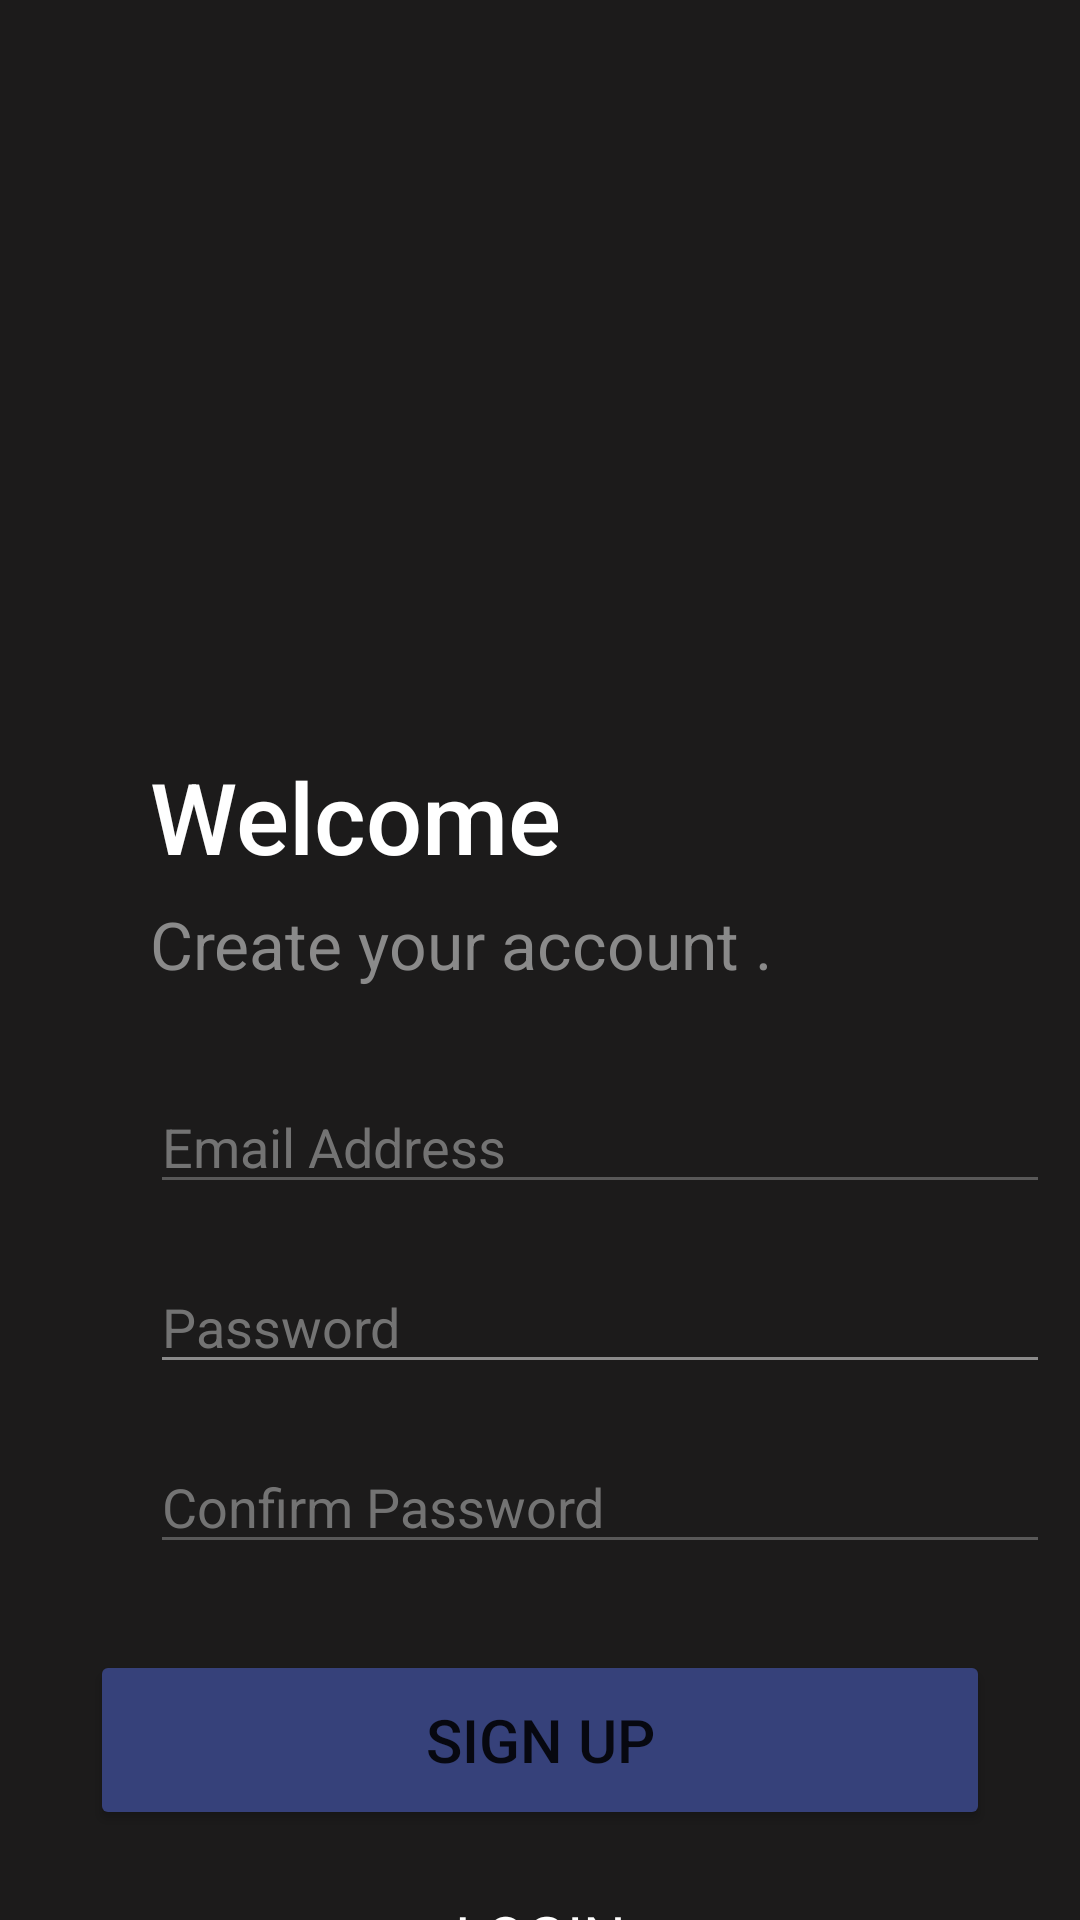

Reconstruct the res/layout file that produces this screen, plus the resources it refers to.
<!-- AndroidManifest.xml: application theme Theme.Assignment_4 -->
<!-- res/layout/activity_register.xml -->
<?xml version="1.0" encoding="utf-8"?>
<RelativeLayout xmlns:android="http://schemas.android.com/apk/res/android"
    xmlns:app="http://schemas.android.com/apk/res-auto"
    xmlns:tools="http://schemas.android.com/tools"
    android:layout_width="match_parent"
    android:layout_height="match_parent"
    tools:context=".Register"
    android:background="#1c1b1b"
    >

    <TextView
        android:id="@+id/WelcomeText"
        android:layout_width="wrap_content"
        android:layout_height="wrap_content"
        android:text="Welcome"
        android:layout_marginStart="50dp"
        android:layout_marginTop="250dp"
        android:fontFamily="sans-serif-medium"
        android:textColor="@color/white"
        android:textSize="33sp"
        />

    <TextView
        android:id="@+id/text1"
        android:layout_width="wrap_content"
        android:layout_height="wrap_content"
        android:layout_alignTop="@id/WelcomeText"
        android:layout_marginStart="50dp"
        android:layout_marginTop="50dp"
        android:text="Create your account ."
        android:textColor="#8A8A8A"
        android:textSize="22sp" />

    <EditText
        android:id="@+id/EmailAddress"
        android:layout_width="300dp"
        android:layout_height="wrap_content"
        android:layout_alignTop="@+id/text1"
        android:layout_marginStart="50dp"
        android:layout_marginTop="60dp"
        android:backgroundTint="#8C8A8A8A"
        android:ems="10"
        android:hint="Email Address"
        android:inputType="textEmailAddress"
        android:textColorHint="#CC8A8A8A" />

    <EditText
        android:id="@+id/Password"
        android:layout_width="300dp"
        android:layout_height="wrap_content"
        android:layout_alignTop="@+id/EmailAddress"
        android:layout_marginStart="50dp"
        android:layout_marginTop="60dp"
        android:backgroundTint="#8A8A8A"
        android:ems="10"
        android:hint="Password"
        android:inputType="textPassword"
        android:textColorHint="#CC8A8A8A"
        />

    <EditText
        android:id="@+id/ConfirmPassword"
        android:layout_width="300dp"
        android:layout_height="wrap_content"
        android:layout_alignTop="@+id/Password"
        android:layout_marginStart="50dp"
        android:layout_marginTop="60dp"
        android:backgroundTint="#8C8A8A8A"
        android:ems="10"
        android:hint="Confirm Password"
        android:inputType="textPassword"
        android:textColorHint="#CC8A8A8A" />

    <Button
        android:id="@+id/Signup"
        android:layout_width="300dp"
        android:layout_height="60dp"
        android:layout_alignTop="@+id/ConfirmPassword"
        android:layout_centerHorizontal="true"
        android:layout_marginTop="70dp"
        android:backgroundTint="#36417A"
        android:text="Sign up"
        android:textSize="20sp" />

    <TextView
        android:id="@+id/Login"
        android:layout_width="300dp"
        android:layout_height="60dp"
        android:layout_alignTop="@+id/Signup"
        android:layout_centerHorizontal="true"
        android:layout_marginTop="70dp"
        android:textSize="20sp"
        android:textColor="@color/white"
        android:textAlignment="center"
        android:paddingTop="12dp"
        android:text="LOGIN" />


</RelativeLayout>
<!-- resources referenced by this layout -->
<resources>
  <style name="Theme.Assignment_4" parent="Theme.MaterialComponents.DayNight.NoActionBar">
          
          <item name="colorPrimary">@color/purple_500</item>
          <item name="colorPrimaryVariant">@color/purple_700</item>
          <item name="colorOnPrimary">@color/white</item>
          
          <item name="colorSecondary">@color/teal_200</item>
          <item name="colorSecondaryVariant">@color/teal_700</item>
          <item name="colorOnSecondary">@color/black</item>
          
          <item name="android:statusBarColor" tools:targetApi="l">?attr/colorPrimaryVariant</item>
          
      </style>
  <!-- not gathered from this repository: default colours our renderer supplied (Android Studio template values) -->
  <color name="purple_500">#FF6200EE</color>
  <color name="purple_700">#FF3700B3</color>
  <color name="teal_200">#FF03DAC5</color>
  <color name="teal_700">#FF018786</color>
  <color name="black">#FF000000</color>
  <color name="white">#FFFFFFFF</color>
</resources>
